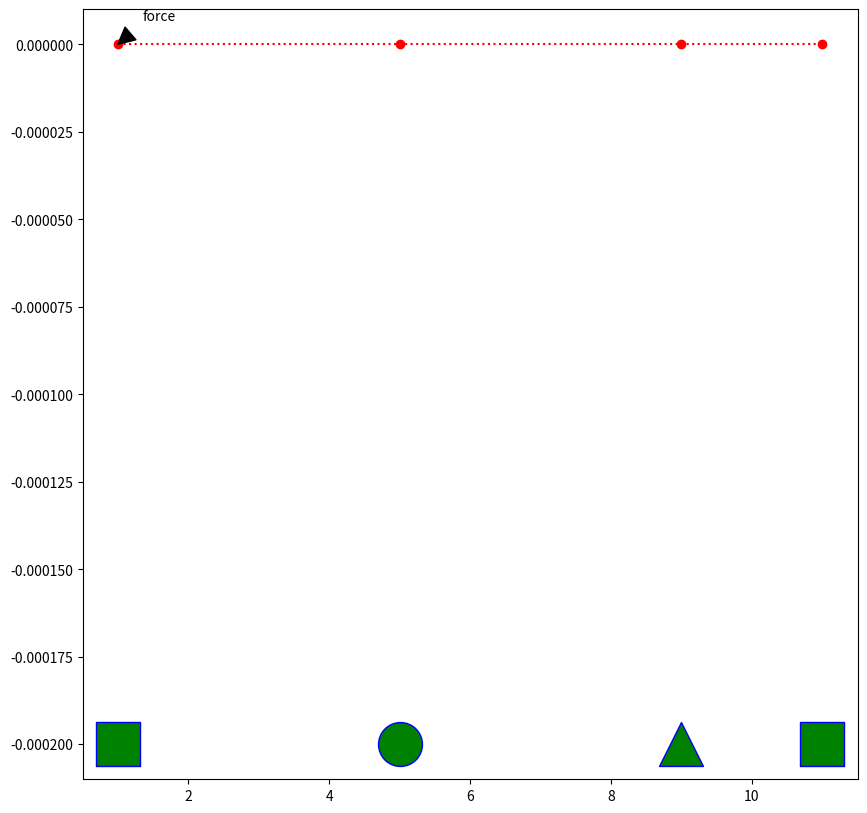

Source code (Python): (Note: this script raises an exception after producing the figure.)
# -*- coding: utf-8 -*-
"""
Created on Wed Jun 17 16:42:08 2020

@author: ombli
"""

from matplotlib import patches
import math
import numpy as np
import matplotlib.pyplot as pyplot


#entrees :
liste_abscisses=[1,5,9,11]
liste_type_appui=["encastrement","rien","rotule","encastrement"]
liste_forces=[10,0,0,50,0,0,0,0]

#code :
liste_ordonnee=[]
for k in range(len(liste_abscisses)):
    liste_ordonnee.append(0)

figure = pyplot.figure(figsize = (10, 10))
axes = figure.add_subplot(111)



pyplot.plot(liste_abscisses, liste_ordonnee, color='r', linestyle=':', marker='o')

for k in range(len(liste_abscisses)):
    if liste_type_appui[k]=='encastrement':
        pyplot.scatter(liste_abscisses[k], liste_ordonnee[k]-0.0002, s = 1000, c = 'g', marker = 's', edgecolors = 'b',label="encastrement")

    if liste_type_appui[k]=="rotule":
        pyplot.scatter(liste_abscisses[k], liste_ordonnee[k]-0.0002, s = 1000, c = 'g', marker = '^', edgecolors = 'b',label="rotule")

    if liste_type_appui[k]=="rien":
        pyplot.scatter(liste_abscisses[k], liste_ordonnee[k]-0.0002, s = 1000, c = 'g', marker = 'o', edgecolors = 'b',label="appui simple")

    if not liste_forces[2*k]==0:
        pyplot.annotate('force', xy=(liste_abscisses[k], liste_ordonnee[k]),xycoords='data',xytext=(0.12, 1), textcoords='axes fraction',arrowprops=dict(facecolor='black', shrink=0.5),horizontalalignment='right', verticalalignment='top',)
 #   if not liste_forces[2*k+1]==0:
  #      pyplot.annotate('moment', xy = (1, 1),xytext = (1, 1),arrowprops = {'facecolor': 'red', 'shrink': 0.1})

        

plt.legend()
pyplot.show()
